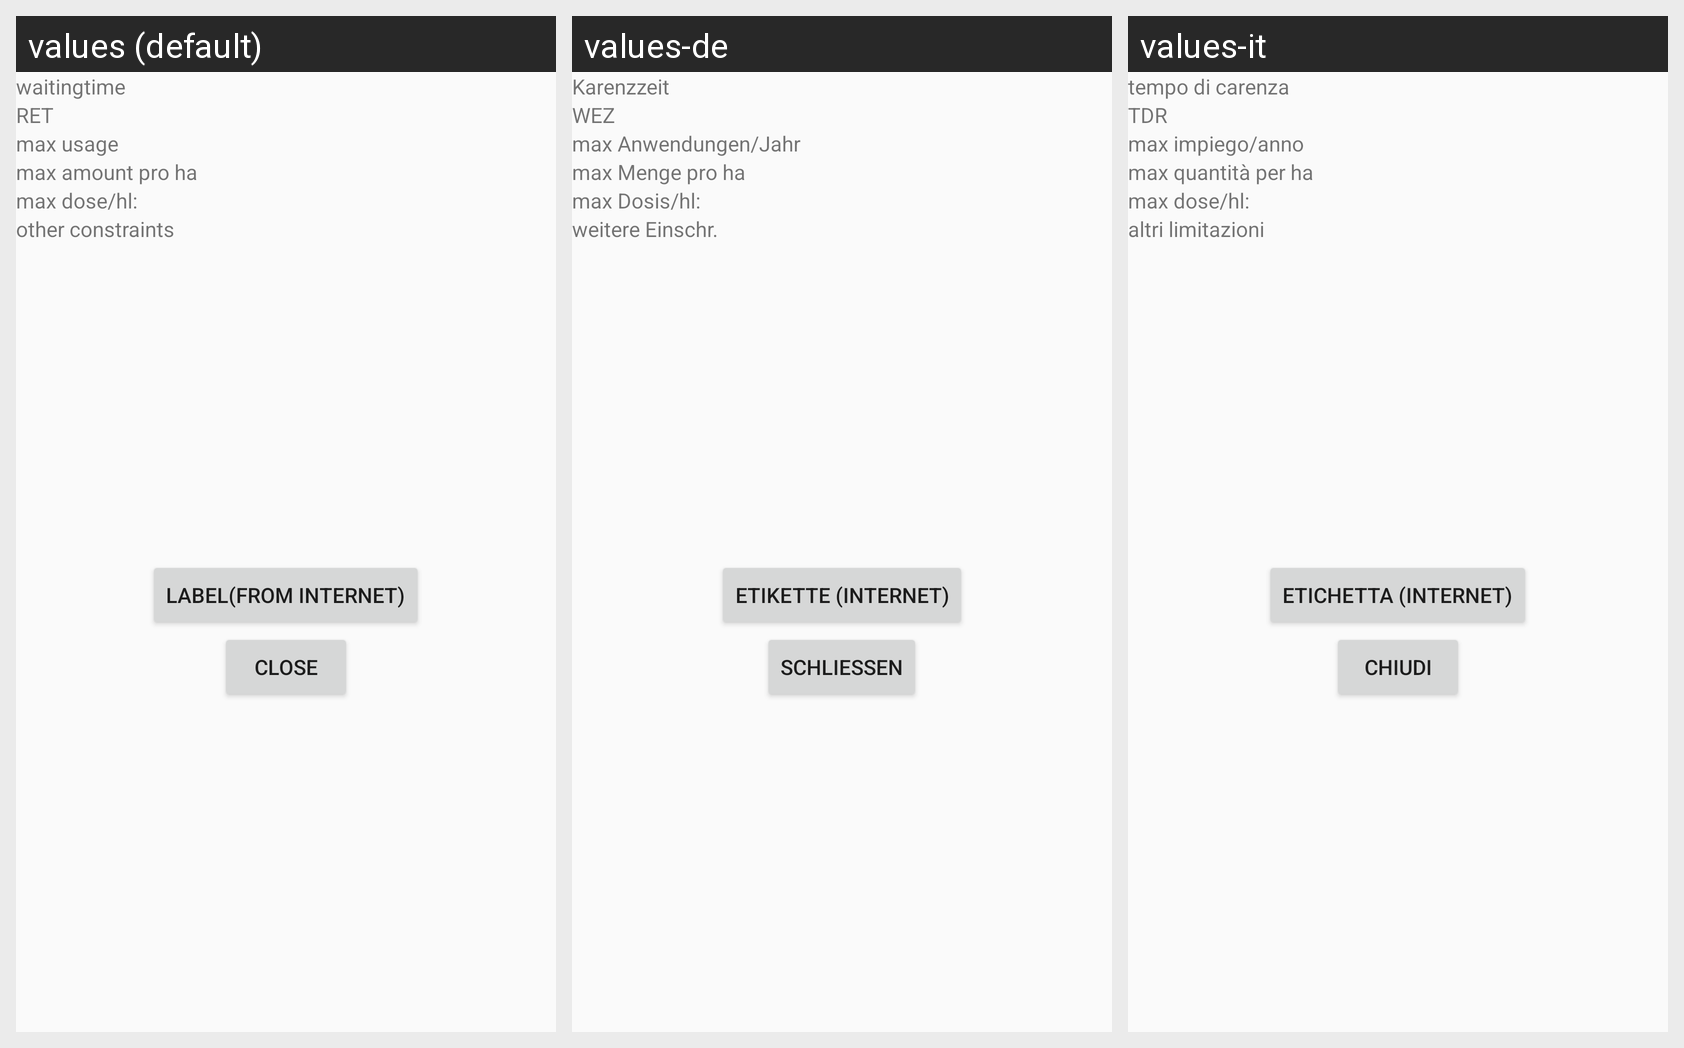

Translations of the strings shown on this Android screen, per locale in the grid:
Android screen res/layout/pestinfodialog.xml rendered under 3 locales, left to right: values (default), values-de, values-it. Device: Nexus 5 (rendered at 1080×1920; each locale shown at half size, 540×960, under a caption strip naming it); theme Theme.AppCompat.Light.
Strings drawn on this screen, with the default value and each locale's value (text and hints the layout hard-codes, and strings that could not be matched under every locale, appear in the picture but are not listed):

waitingtime
  values: waitingtime
  values-de: Karenzzeit
  values-it: tempo di carenza

reentertime
  values: RET
  values-de: WEZ
  values-it: TDR

maxtime
  values: max usage
  values-de: max Anwendungen/Jahr
  values-it: max impiego/anno

maxamountha
  values: max amount pro ha
  values-de: max Menge pro ha
  values-it: max quantità per ha

maxDose
  values: max dose/hl:
  values-de: max Dosis/hl:
  values-it: max dose/hl:

otherconstraints
  values: other constraints
  values-de: weitere Einschr.
  values-it: altri limitazioni

pestLabel
  values: label(from Internet)
  values-de: Etikette (Internet)
  values-it: etichetta (Internet)

closebutton
  values: Close
  values-de: Schließen
  values-it: Chiudi
